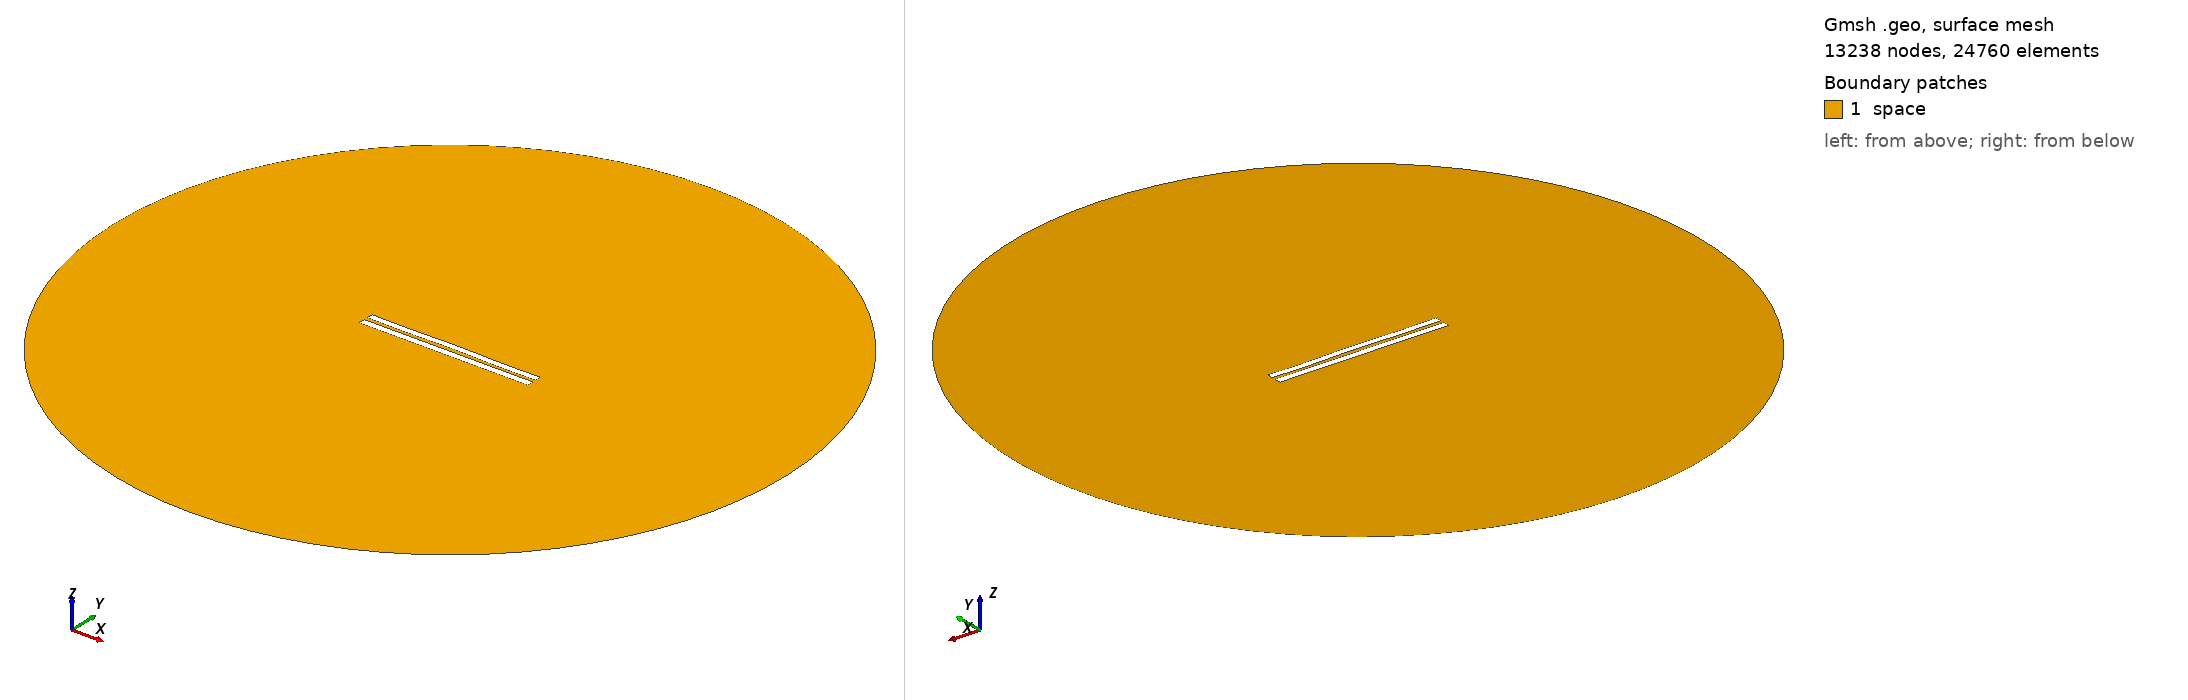

Gmsh geometry script, surface-meshed: 13238 nodes, 24760 surface elements. Boundary patches (legend numbers): 1 space. Left view from above one corner, right view from below the opposite corner. Legend entries are the model's physical surfaces. The drawing asked Gmsh for element sizes between 1% and 20% of the model's largest extent; the script's own settings can give other sizes.

=== 5086.geo (drawn) ===
//---------------------------------------
// Geometry kernel
//---------------------------------------

SetFactory("OpenCASCADE");



//---------------------------------------
// Parameters of the geometry
//---------------------------------------

// Overetch of the upper plate
overetch = 0.125;

// Distance between the plates
distance = 2.25;

// Discretization over the x axis (for the deformation)
nx = 50; 

// Length of the plate
L = 100 - overetch; 

// Number of modes
n = 4; 

// 1st mode coefficient
coeff(1) = -0.15;
beta(1) = 0.596864 * 3.1415926535 / L;

// 2nd mode coefficient
coeff(2) = 0.07499999999999998;
beta(2) = 1.49418 * 3.1415926535 / L;

// 3rd mode coefficient
coeff(3) = 0.0;
beta(3) = 2.50025 * 3.1415926535 / L;

// 4th mode coefficient
coeff(4) = -0.15;
beta(4) = 3.49999 * 3.1415926535 / L;



//---------------------------------------
// Upper plate (deformed rectangle)
//---------------------------------------

// Coordiantes of the upper plate
xmin = -50;
xmax = 50 - overetch;

// Height of the upper plate
yheight = 4 - 2 * overetch;

// Indexes of the points
UpperID[] = {};
LowerID[] = {};
LeftID[] = {};
RightID[] = {};

// Point index
p = 1;

// Horizontal edges
For i In {1:nx}
    x = xmin + (i-1)*(xmax - xmin)/(nx-1);

    y_bottom = distance / 2 + overetch;
    For j In {1:n}
        C = (Cosh(beta(j)*L) + Cos(beta(j)*L)) / (Sinh(beta(j)*L) + Sin(beta(j)*L));
        y_bottom  = y_bottom + coeff(j) * (Cosh(beta(j)*(x+50)) - Cos(beta(j)*(x+50)) - C * (Sinh(beta(j)*(x+50)) - Sin(beta(j)*(x+50))));
    EndFor

    y_top = y_bottom + yheight;

    Point(p) = {x, y_top, 0, 1.0};
    UpperID[i] = p;
    p = p + 1;

    Point(p) = {x, y_bottom, 0, 1.0};
    LowerID[i] = p;
    p = p + 1;
EndFor

// Create point lists
UpperPts[] = {}; LowerPts[] = {};
For i In {1:nx}
  UpperPts[] += {UpperID[i]};
  LowerPts[] += {LowerID[i]};
EndFor

// Build splines
Spline(1) = {UpperPts[]};
Spline(2) = {LowerPts[]};
Line(3) = {LowerPts[nx-1], UpperPts[nx-1]};
Line(4) = {LowerPts[0], UpperPts[0]};

// Build the plane surface
Curve Loop(1) = {2, 3, -1, -4};
Plane Surface(1) = {1};



//---------------------------------------
// Lower plate (rectangle)
//---------------------------------------

// Vertices
Point(1001) = {-50, -1, 0, 1.0};
Point(1002) = { 50, -1, 0, 1.0};
Point(1003) = { 50,  -5, 0, 1.0};
Point(1004) = {-50,  -5, 0, 1.0};

// Edges
Line(5) = {1001, 1002};
Line(6) = {1002, 1003};
Line(7) = {1003, 1004};
Line(8) = {1004, 1001};

// Plane surface
Line Loop(2) = {5, 6, 7, 8};
Plane Surface(2) = {2}; 



//---------------------------------------
// Outer (fictious) boundary
//---------------------------------------

// Points
Point(1005) = {0, 0, 0};       // Center
Point(1006) = {200, 0, 0};     // Start point
Point(1007) = {0, 200, 0};     // 90 degrees
Point(1008) = {-200, 0, 0};    // 180 degrees
Point(1009) = {0, -200, 0};    // 270 degrees

// Circle arcs (each needs start, center, end)
Circle(9) = {1006, 1005, 1007};
Circle(10) = {1007, 1005, 1008};
Circle(11) = {1008, 1005, 1009};
Circle(12) = {1009, 1005, 1006};

// Plane surface for the entire domain
Curve Loop(3) = {9, 10, 11, 12};
Surface(3) = {3};

// Subtract the plates from the whole domain to obtain the actual domain where we want to solve the equations
BooleanDifference{ Surface{3}; Delete; }{ Surface{1}; Surface{2}; Delete; }




//---------------------------------------
// Transfinite Lines/Curves
//---------------------------------------

// Set the number of points on the boundaries
r = 7;

// Plates
Transfinite Curve {1, 2} = 50*r Using Progression 1;
Transfinite Curve {3, 4} = 2*r Using Progression 1;
Transfinite Line {5, 7} = 50*r Using Progression 1;
Transfinite Line {6, 8} = 2*r Using Progression 1;

// Outer boundary
Transfinite Line {9, 10, 11, 12} = 20 Using Progression 1;



//---------------------------------------
// Physical groups
//---------------------------------------                

// Physical curves (boundaries)
Physical Line("force_segment", 10) = {2};
Physical Line("upper_plate", 11) = {1, 3, 4};
Physical Line("lower_plate", 12) = {5, 6, 7, 8};
Physical Line("boundary", 20) = {9, 10, 11, 12};

// Physical Surfaces
Physical Surface("space", 30) = {3};



//---------------------------------------
// 6. Generate the Mesh
//---------------------------------------

// 2D mesh generation
Mesh 2;
